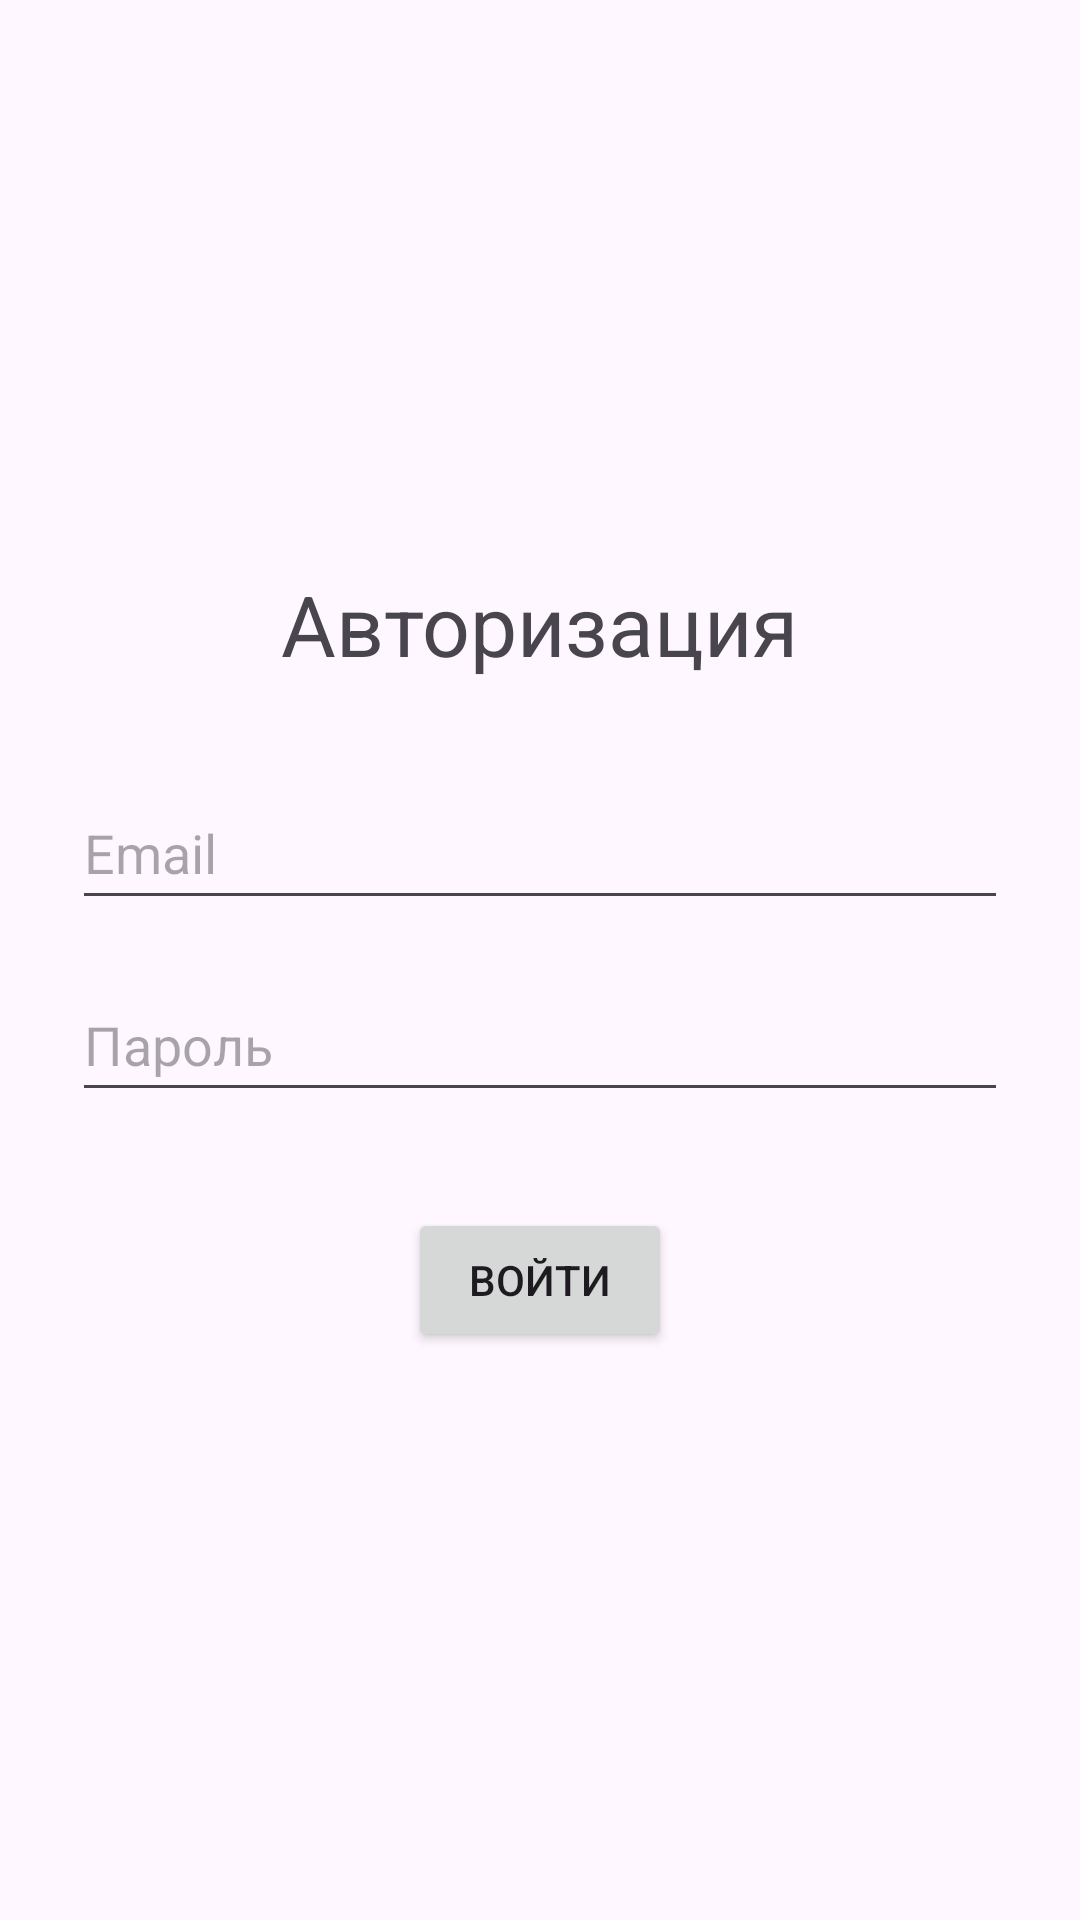

Android layout source for this screen:
<!-- AndroidManifest.xml: application theme Theme.DanshinNoticeAndroidPhone -->
<!-- res/layout/activity_login.xml -->
<?xml version="1.0" encoding="utf-8"?>
<LinearLayout xmlns:android="http://schemas.android.com/apk/res/android"
    android:layout_width="match_parent"
    android:layout_height="match_parent"
    android:gravity="center"
    android:orientation="vertical"
    android:padding="24dp">

    <TextView
        android:layout_width="wrap_content"
        android:layout_height="wrap_content"
        android:layout_marginBottom="32dp"
        android:text="@string/login_title"
        android:textSize="28sp" />

    <EditText
        android:id="@+id/emailEditText"
        android:layout_width="match_parent"
        android:layout_height="wrap_content"
        android:layout_marginBottom="16dp"
        android:autofillHints="emailAddress"
        android:hint="@string/login_email"
        android:inputType="textEmailAddress"
        android:minHeight="48dp" />

    <EditText
        android:id="@+id/passwordEditText"
        android:layout_width="match_parent"
        android:layout_height="wrap_content"
        android:layout_marginBottom="32dp"
        android:autofillHints="password"
        android:hint="@string/login_password"
        android:inputType="textPassword"
        android:minHeight="48dp" />

    <Button
        android:id="@+id/loginButton"
        android:layout_width="wrap_content"
        android:layout_height="wrap_content"
        android:text="@string/login_submit" />
</LinearLayout>
<!-- resources referenced by this layout -->
<resources>
  <string name="login_email">Email</string>
  <string name="login_password">Пароль</string>
  <string name="login_submit">Войти</string>
  <string name="login_title">Авторизация</string>
  <style name="Theme.DanshinNoticeAndroidPhone" parent="Base.Theme.DanshinNoticeAndroidPhone" />
  <style name="Base.Theme.DanshinNoticeAndroidPhone" parent="Theme.Material3.DayNight.NoActionBar">
          
          
      </style>
</resources>
